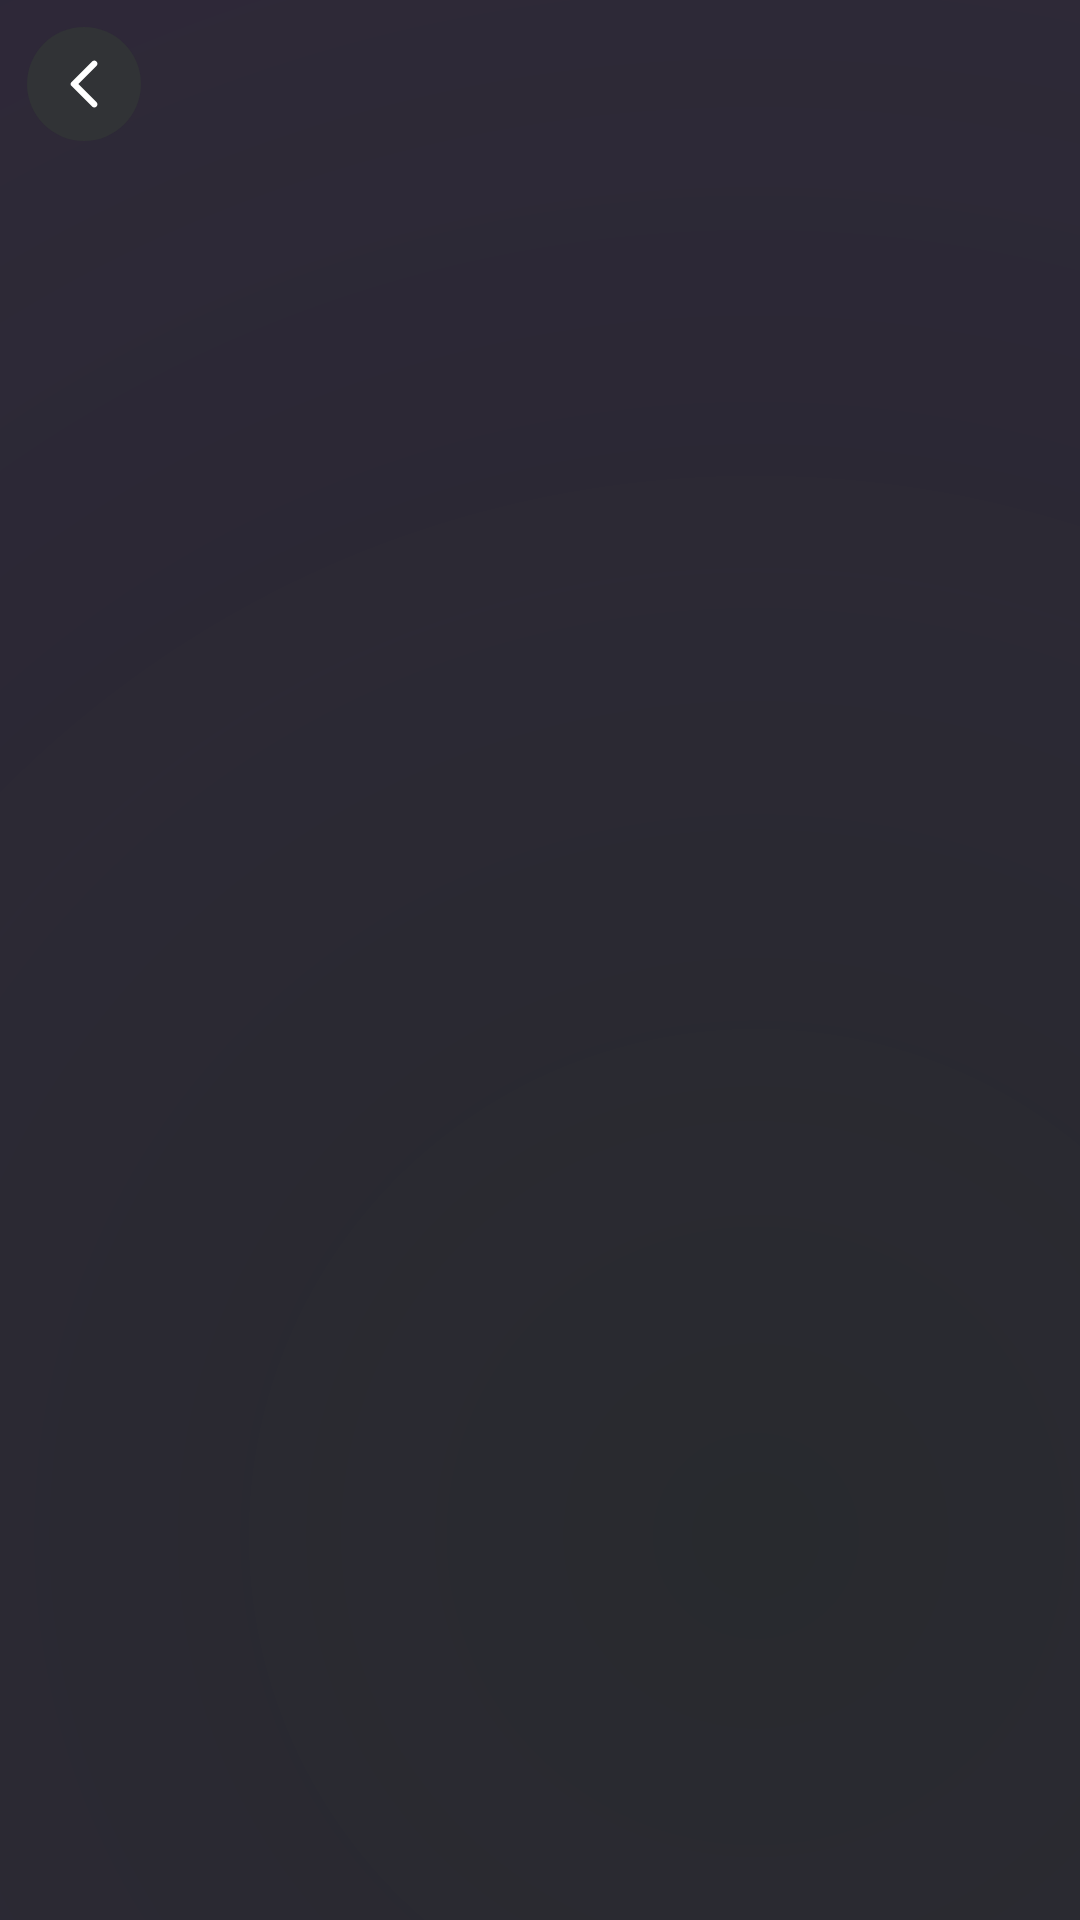

Android layout source for this screen:
<!-- AndroidManifest.xml: application theme AppTheme -->
<!-- res/layout/fragment_photo_details.xml -->
<?xml version="1.0" encoding="utf-8"?>
<layout xmlns:android="http://schemas.android.com/apk/res/android"
    xmlns:app="http://schemas.android.com/apk/res-auto"
    xmlns:tools="http://schemas.android.com/tools">

    <androidx.constraintlayout.widget.ConstraintLayout
        android:layout_width="match_parent"
        android:layout_height="match_parent"
        android:background="@drawable/bg_gradient_top">

        <com.google.android.material.appbar.MaterialToolbar
            android:id="@+id/toolbar"
            android:layout_width="match_parent"
            android:layout_height="wrap_content"
            app:layout_constraintEnd_toEndOf="parent"
            app:layout_constraintStart_toStartOf="parent"
            app:layout_constraintTop_toTopOf="parent"
            app:navigationIcon="@drawable/ic_arrow_back"
            app:titleTextColor="@color/textColor" />

        <TextView
            android:id="@+id/tv_title_photo_details"
            android:layout_width="0dp"
            android:layout_height="wrap_content"
            android:layout_marginTop="16dp"
            android:textAppearance="@style/TitlePhotoDetails"
            app:layout_constraintEnd_toEndOf="@id/guideline_end"
            app:layout_constraintStart_toStartOf="@id/guideline_start"
            app:layout_constraintTop_toBottomOf="@id/toolbar"
            tools:text="Title" />

        <androidx.appcompat.widget.AppCompatImageView
            android:id="@+id/iv_photo_details_holder"
            android:layout_width="0dp"
            android:layout_height="296dp"
            android:layout_marginTop="32dp"
            android:scaleType="centerCrop"
            app:layout_constraintEnd_toEndOf="parent"
            app:layout_constraintStart_toStartOf="parent"
            app:layout_constraintTop_toBottomOf="@id/tv_title_photo_details"
            tools:src="@tools:sample/backgrounds/scenic" />

        <TextView
            android:id="@+id/tv_album_id_photo_details"
            android:layout_width="wrap_content"
            android:layout_height="wrap_content"
            android:layout_marginTop="16dp"
            android:textAppearance="@style/TitlePhotoDetails"
            app:layout_constraintStart_toStartOf="@id/guideline_start"
            app:layout_constraintTop_toBottomOf="@id/iv_photo_details_holder"
            tools:text="Album Id:" />

        <TextView
            android:id="@+id/tv_album_id_photo"
            android:layout_width="0dp"
            android:layout_height="wrap_content"
            android:layout_marginTop="16dp"
            android:paddingHorizontal="5dp"
            android:textAppearance="@style/TitlePhotoDetails"
            app:layout_constraintEnd_toEndOf="@id/guideline_end"
            app:layout_constraintStart_toEndOf="@id/tv_album_id_photo_details"
            app:layout_constraintTop_toBottomOf="@id/iv_photo_details_holder"
            tools:text="1" />

        <TextView
            android:id="@+id/tv_id_photo_details"
            android:layout_width="wrap_content"
            android:layout_height="wrap_content"
            android:layout_marginTop="8dp"
            android:textAppearance="@style/TitlePhotoDetails"
            app:layout_constraintStart_toStartOf="@id/guideline_start"
            app:layout_constraintTop_toBottomOf="@id/tv_album_id_photo_details"
            tools:text="Id:" />

        <TextView
            android:id="@+id/tv_album_id"
            android:layout_width="0dp"
            android:layout_height="wrap_content"
            android:layout_marginTop="8dp"
            android:paddingHorizontal="5dp"
            android:textAppearance="@style/TitlePhotoDetails"
            app:layout_constraintEnd_toEndOf="@id/guideline_end"
            app:layout_constraintStart_toEndOf="@id/tv_id_photo_details"
            app:layout_constraintTop_toBottomOf="@id/tv_album_id_photo_details"
            tools:text="1" />

        <androidx.constraintlayout.widget.Guideline
            android:id="@+id/guideline_start"
            android:layout_width="wrap_content"
            android:layout_height="match_parent"
            android:orientation="vertical"
            app:layout_constraintGuide_begin="16dp" />

        <androidx.constraintlayout.widget.Guideline
            android:id="@+id/guideline_end"
            android:layout_width="wrap_content"
            android:layout_height="match_parent"
            android:orientation="vertical"
            app:layout_constraintGuide_end="16dp" />

    </androidx.constraintlayout.widget.ConstraintLayout>
</layout>
<!-- resources referenced by this layout -->
<resources>
  <color name="textColor">#FFFFFF</color>
  <!-- drawable bg_gradient_top (drawable) -->
  <?xml version="1.0" encoding="utf-8"?>
  <shape xmlns:android="http://schemas.android.com/apk/res/android">
      <gradient
          android:centerX="0.7"
          android:centerY="0.8"
          android:endColor="@color/gradientColor"
          android:gradientRadius="350%"
          android:startColor="@android:color/transparent"
          android:type="radial" />
  </shape>
  <!-- drawable ic_arrow_back (drawable) -->
  <vector xmlns:android="http://schemas.android.com/apk/res/android"
      android:width="38dp"
      android:height="38dp"
      android:viewportWidth="38"
      android:viewportHeight="38">
      <path
          android:fillColor="@color/topNavigationActionBackground"
          android:pathData="M19,19m-19,0a19,19 0,1 1,38 0a19,19 0,1 1,-38 0" />
      <path
          android:fillColor="@color/buttonContentColor"
          android:pathData="M23.1686,11.4918C22.7603,11.0835 22.1019,11.0835 21.6936,11.4918L14.7686,18.4168C14.4436,18.7418 14.4436,19.2668 14.7686,19.5918L21.6936,26.5168C22.1019,26.9251 22.7603,26.9251 23.1686,26.5168C23.5769,26.1085 23.5769,25.4501 23.1686,25.0418L17.1353,19.0001L23.1769,12.9585C23.5769,12.5585 23.5769,11.8918 23.1686,11.4918Z" />
  </vector>
  <style name="TitlePhotoDetails">
          <item name="android:fontFamily">@font/nunito_bold</item>
          <item name="android:textSize">@dimen/textSizeTitlePhotoDetails</item>
          <item name="android:textColor">@color/textColor</item>
      </style>
  <style name="AppTheme" parent="Theme.MaterialComponents.Light.NoActionBar">
          
          <item name="colorPrimary">@color/purple_500</item>
          <item name="colorPrimaryVariant">@color/purple_700</item>
          <item name="colorOnPrimary">@color/white</item>
  
          <item name="android:windowLightStatusBar">false</item>
          <item name="android:windowTranslucentNavigation">true</item>
          <item name="android:statusBarColor">@android:color/transparent</item>
  
          <item name="android:windowBackground">@color/backgroundPrimary</item>
      </style>
  <color name="gradientColor">#297209B7</color>
  <color name="topNavigationActionBackground">#313336</color>
  <color name="buttonContentColor">#FFFFFF</color>
  <dimen name="textSizeTitlePhotoDetails">18sp</dimen>
  <color name="purple_500">#FF6200EE</color>
  <color name="purple_700">#FF3700B3</color>
  <color name="white">#FFFFFFFF</color>
  <color name="backgroundPrimary">#282A2E</color>
</resources>
